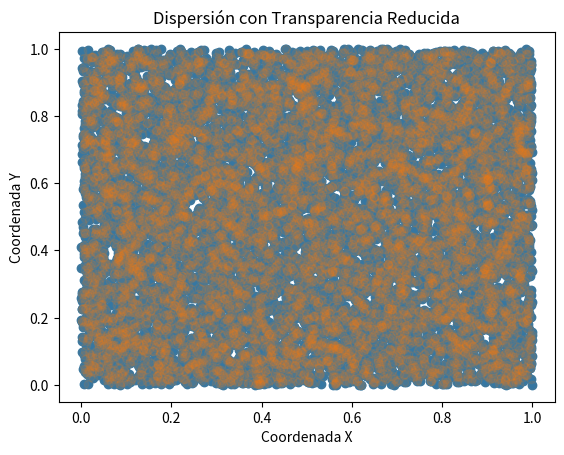

Here is the Python script that generated this plot:
import matplotlib.pyplot as plt
import numpy as np

x = np.random.rand(10000)
y = np.random.rand(10000)

# Diagrama de dispersión sin transparencia (alta sobreposición)
plt.scatter(x, y)
plt.title("Dispersión con Alta Sobreposición")
plt.xlabel("Coordenada X")
plt.ylabel("Coordenada Y")
plt.show()

# Diagrama de dispersión con transparencia para mejorar visibilidad
plt.scatter(x, y, alpha=0.1)
plt.title("Dispersión con Transparencia Reducida")
plt.xlabel("Coordenada X")
plt.ylabel("Coordenada Y")
plt.show()
